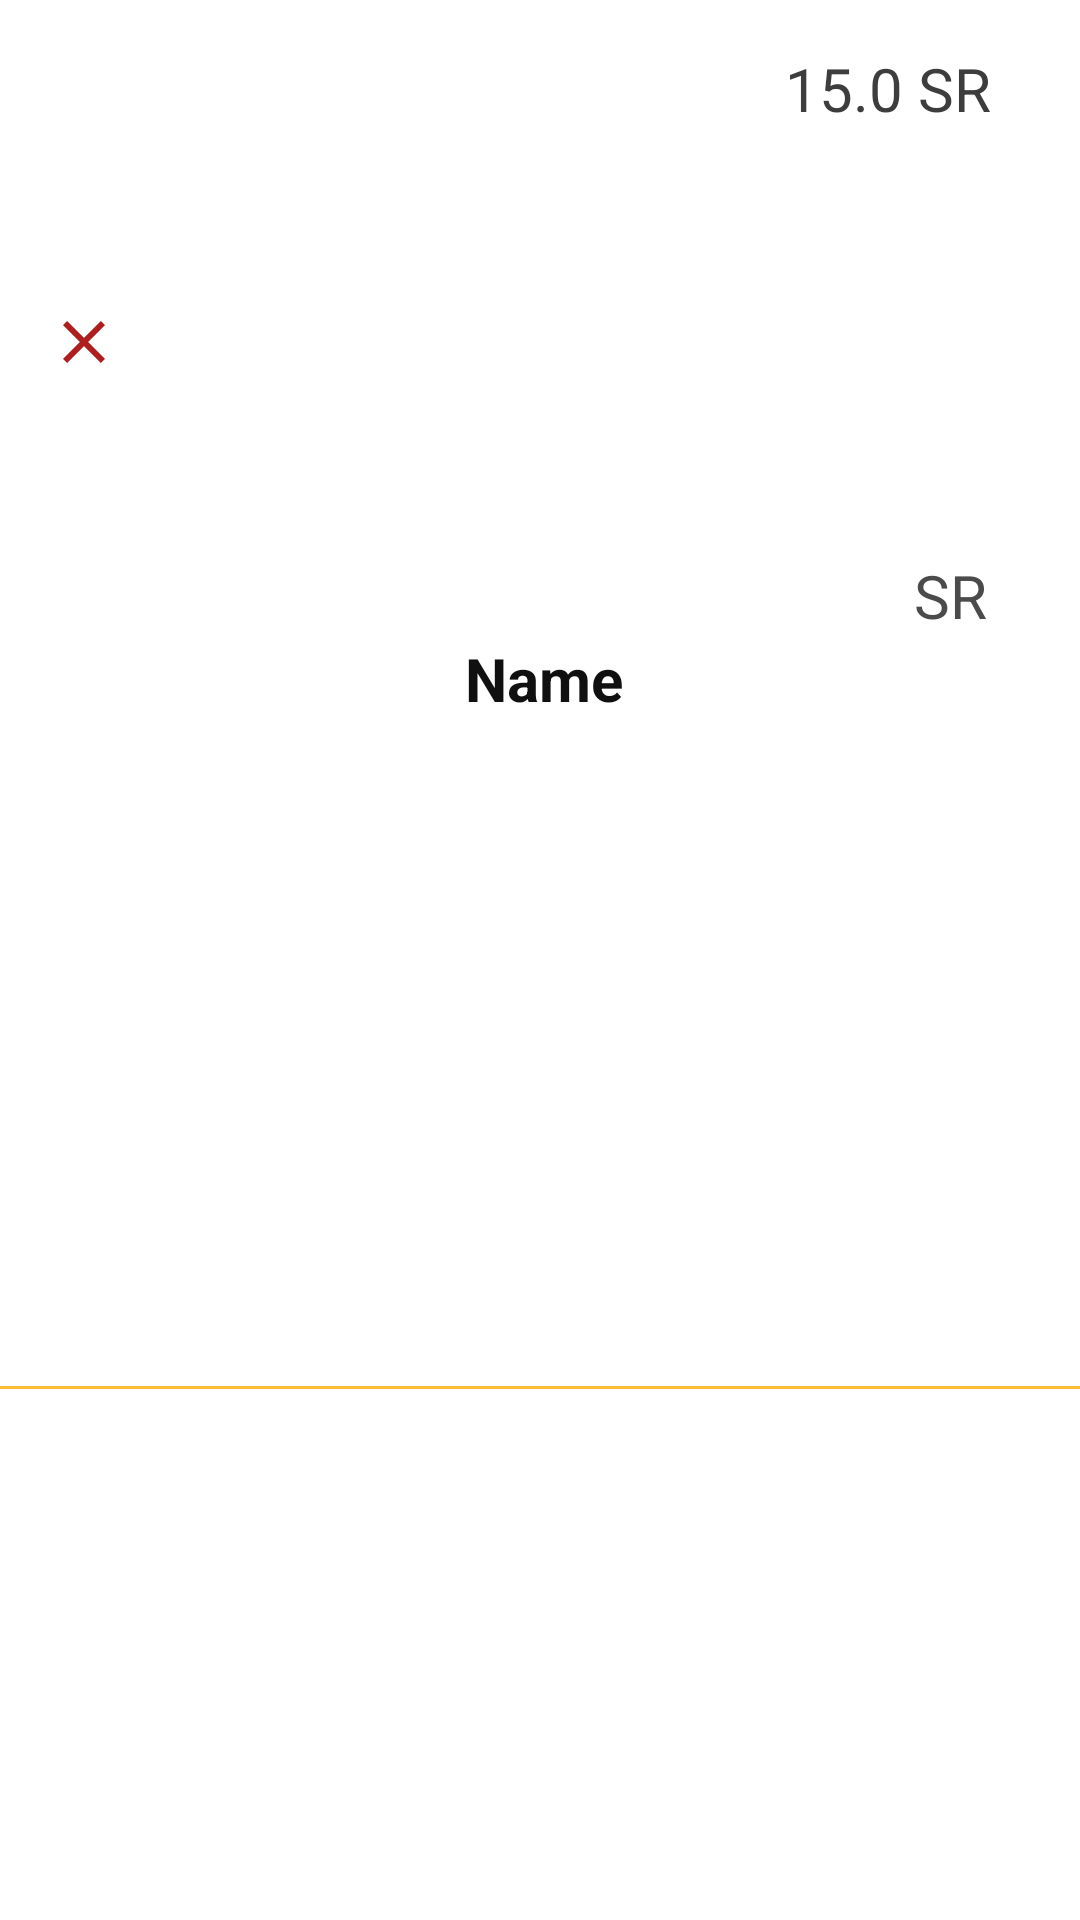

The Android layout XML behind this screen, and the referenced resources:
<!-- AndroidManifest.xml: application theme Theme.MyFoodApplication -->
<!-- res/layout/list_raw_cart.xml -->
<?xml version="1.0" encoding="utf-8"?>
<androidx.constraintlayout.widget.ConstraintLayout xmlns:android="http://schemas.android.com/apk/res/android"
    xmlns:app="http://schemas.android.com/apk/res-auto"
    xmlns:tools="http://schemas.android.com/tools"
    android:id="@+id/constraintLayoutCart"
    android:layout_width="wrap_content"
    android:layout_height="wrap_content">

    <TextView
        android:id="@+id/textViewDPrice3"
        android:layout_width="wrap_content"
        android:layout_height="wrap_content"

        android:layout_marginTop="16dp"
        android:layout_marginEnd="31dp"
        android:layout_marginBottom="81dp"
        android:fontFamily="sans-serif"
        android:text="SR"
        android:textAlignment="center"
        android:textColor="#4C4B4B"
        android:textColorHint="#4C4B4B"
        android:textSize="20sp"
        app:layout_constraintBottom_toTopOf="@+id/view4"
        app:layout_constraintEnd_toEndOf="parent"
        app:layout_constraintTop_toTopOf="parent" />

    <View
        android:id="@+id/view4"
        android:layout_width="377dp"
        android:layout_height="1dp"
        android:layout_marginStart="32dp"
        android:layout_marginTop="8dp"
        android:layout_marginEnd="32dp"
        android:layout_marginBottom="8dp"
        android:background="#FFBD35"
        app:layout_constraintBottom_toBottomOf="parent"
        app:layout_constraintEnd_toEndOf="parent"
        app:layout_constraintHorizontal_bias="0.466"
        app:layout_constraintStart_toStartOf="parent"
        app:layout_constraintTop_toBottomOf="@+id/cartImageView"
        app:layout_constraintVertical_bias="0.0" />

    <TextView
        android:id="@+id/textViewCPrice"
        android:layout_width="wrap_content"
        android:layout_height="wrap_content"
        android:layout_marginStart="141dp"
        android:layout_marginTop="16dp"
        android:text="15.0 SR"
        android:textColor="#3E3D3D"
        android:textSize="20sp"
        app:layout_constraintEnd_toStartOf="@+id/textViewDPrice3"
        app:layout_constraintStart_toEndOf="@+id/cartImageView"
        app:layout_constraintTop_toTopOf="parent" />

    <TextView
        android:id="@+id/textViewCName"
        android:layout_width="wrap_content"
        android:layout_height="wrap_content"

        android:layout_marginStart="9dp"
        android:layout_marginTop="36dp"
        android:layout_marginBottom="46dp"
        android:shadowColor="#101010"
        android:text="Name"
        android:textColor="#101010"
        android:textSize="20sp"
        android:textStyle="bold"
        app:layout_constraintBottom_toTopOf="@+id/view4"
        app:layout_constraintStart_toEndOf="@+id/cartImageView"
        app:layout_constraintTop_toTopOf="parent" />

    <ImageView
        android:id="@+id/cImageViewRemove"
        android:layout_width="wrap_content"
        android:layout_height="wrap_content"
        android:layout_marginStart="16dp"
        android:layout_marginTop="30dp"
        android:layout_marginBottom="11dp"
        app:layout_constraintBottom_toTopOf="@+id/view4"
        app:layout_constraintStart_toStartOf="parent"
        app:layout_constraintTop_toTopOf="parent"
        app:layout_constraintVertical_bias="0.181"
        app:srcCompat="@drawable/ic_baseline_clear_24" />

    <ImageView
        android:id="@+id/cartImageView"
        android:layout_width="100dp"
        android:layout_height="100dp"
        android:layout_marginStart="6dp"
        android:layout_marginTop="8dp"
        android:layout_marginBottom="8dp"
        app:layout_constraintBottom_toTopOf="@+id/view4"
        app:layout_constraintStart_toEndOf="@+id/cImageViewRemove"
        app:layout_constraintTop_toTopOf="parent"
        app:layout_constraintVertical_bias="1.0"
        tools:srcCompat="@tools:sample/avatars" />

</androidx.constraintlayout.widget.ConstraintLayout>
<!-- resources referenced by this layout -->
<resources>
  <!-- drawable ic_baseline_clear_24 (drawable) -->
  <vector android:height="24dp" android:tint="#AE1E1E"
      android:viewportHeight="24" android:viewportWidth="24"
      android:width="24dp" xmlns:android="http://schemas.android.com/apk/res/android">
      <path android:fillColor="@android:color/white" android:pathData="M19,6.41L17.59,5 12,10.59 6.41,5 5,6.41 10.59,12 5,17.59 6.41,19 12,13.41 17.59,19 19,17.59 13.41,12z"/>
  </vector>
  <style name="Theme.MyFoodApplication" parent="Theme.MaterialComponents.DayNight.NoActionBar">
          
          <item name="colorPrimary">#FFBD35</item>
          <item name="colorPrimaryVariant">#FFBD35</item>
          <item name="colorOnPrimary">@color/white</item>
          
          <item name="colorSecondary">#FFBD35</item>
          <item name="colorSecondaryVariant">#FFBD35</item>
          <item name="colorOnSecondary">@color/black</item>
          
          <item name="android:statusBarColor" tools:targetApi="l">?attr/colorPrimaryVariant</item>
          
      </style>
  <!-- not gathered from this repository: default colours our renderer supplied (Android Studio template values) -->
  <color name="black">#FF000000</color>
  <color name="white">#FFFFFFFF</color>
</resources>
